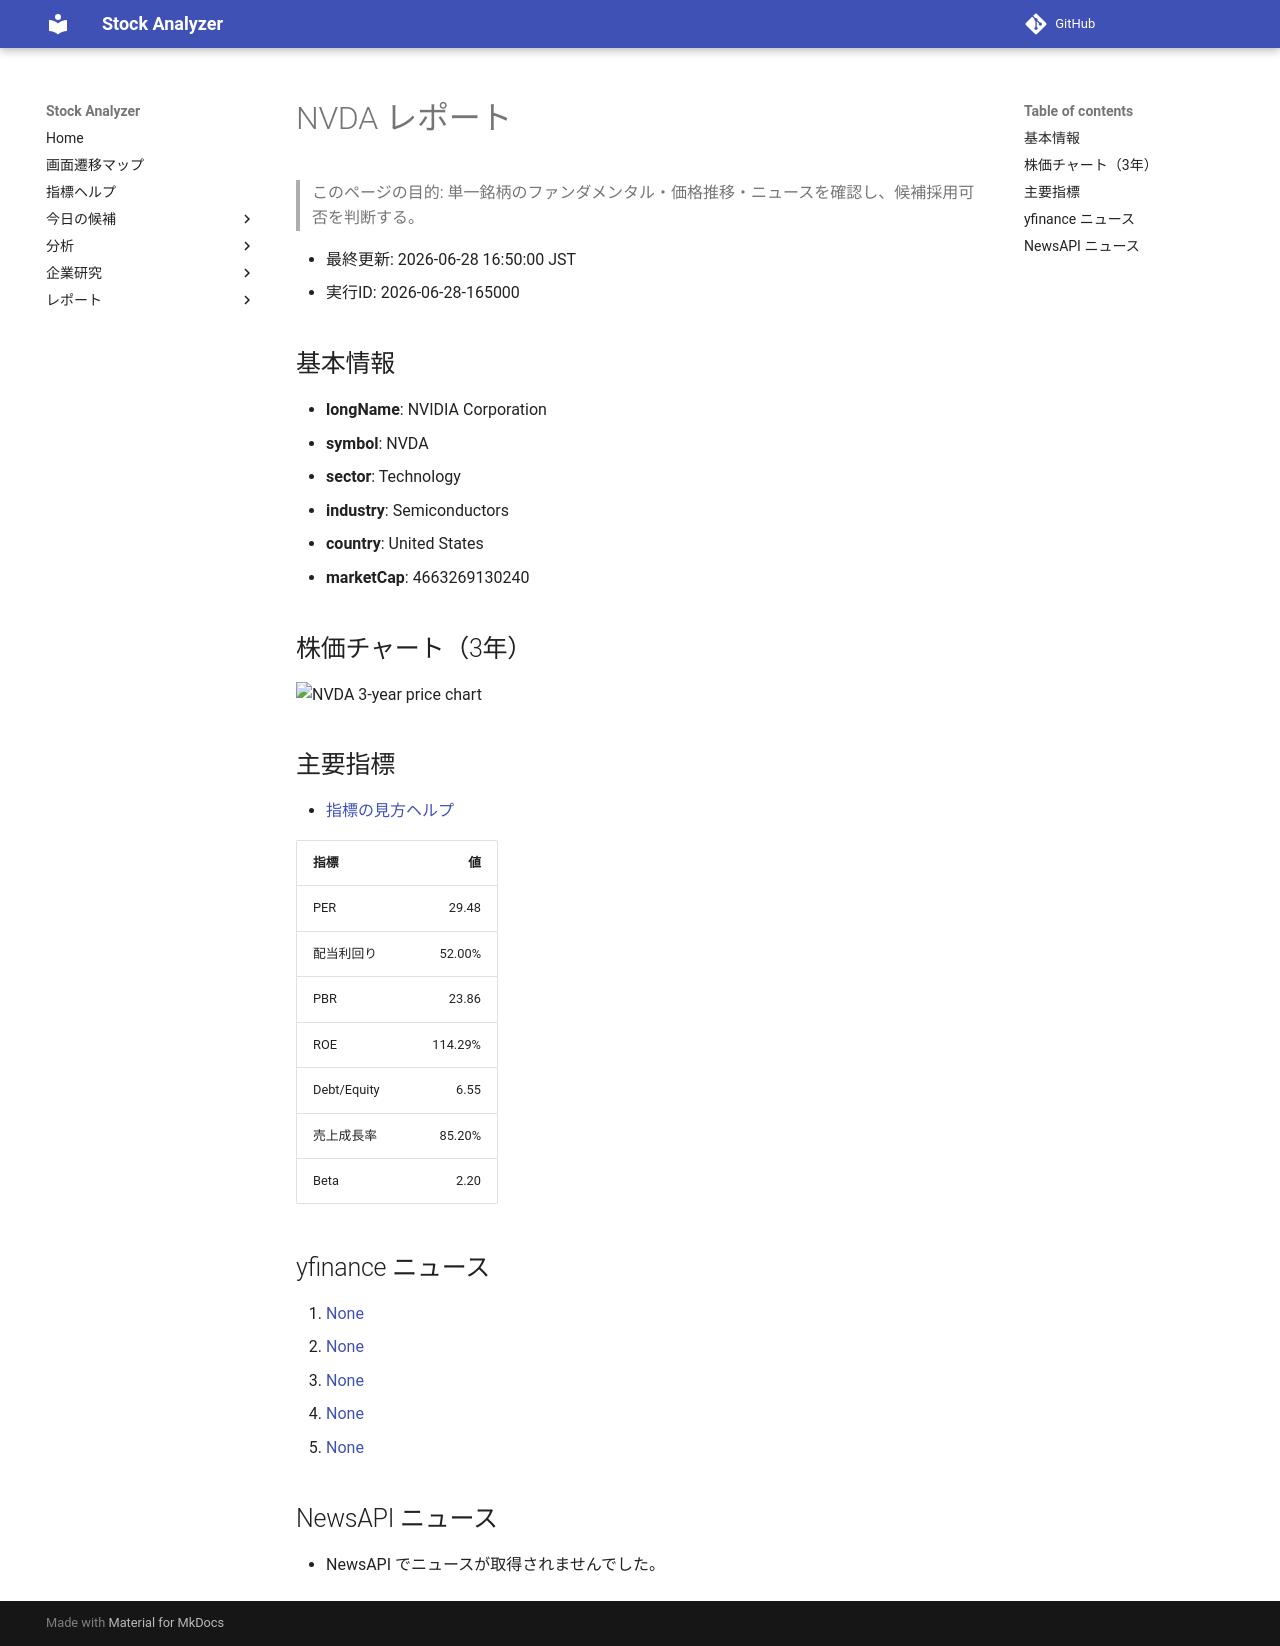

repository: Yumi-note/Making-APP · page: stocks/2026-06-28/165000/NVDA/index.html · generator: mkdocs

# NVDA レポート

> このページの目的: 単一銘柄のファンダメンタル・価格推移・ニュースを確認し、候補採用可否を判断する。

- 最終更新: 2026-06-28 16:50:00 JST
- 実行ID: 2026-06-28-165000

## 基本情報

- **longName**: NVIDIA Corporation
- **symbol**: NVDA
- **sector**: Technology
- **industry**: Semiconductors
- **country**: United States
- **marketCap**: 4663269130240

## 株価チャート（3年）

![NVDA 3-year price chart](NVDA_3y.png)

## 主要指標

- [指標の見方ヘルプ](../../../../indicators.md)

| 指標 | 値 |
|---|---:|
| PER | 29.48 |
| 配当利回り | 52.00% |
| PBR | 23.86 |
| ROE | 114.29% |
| Debt/Equity | 6.55 |
| 売上成長率 | 85.20% |
| Beta | 2.20 |

## yfinance ニュース

1. [None](None)
2. [None](None)
3. [None](None)
4. [None](None)
5. [None](None)

## NewsAPI ニュース

- NewsAPI でニュースが取得されませんでした。
